Run: headless pygame with SDL's dummy video driver; simulated clock (each Clock.tick advances the game by its frame time, no real sleeping); random seed 0; keys injected as events and as key.get_pressed() state; mouse plan: one left click at the window centre at the start of phase 2, then a move to the lower-right quarter at the start of phase 3.
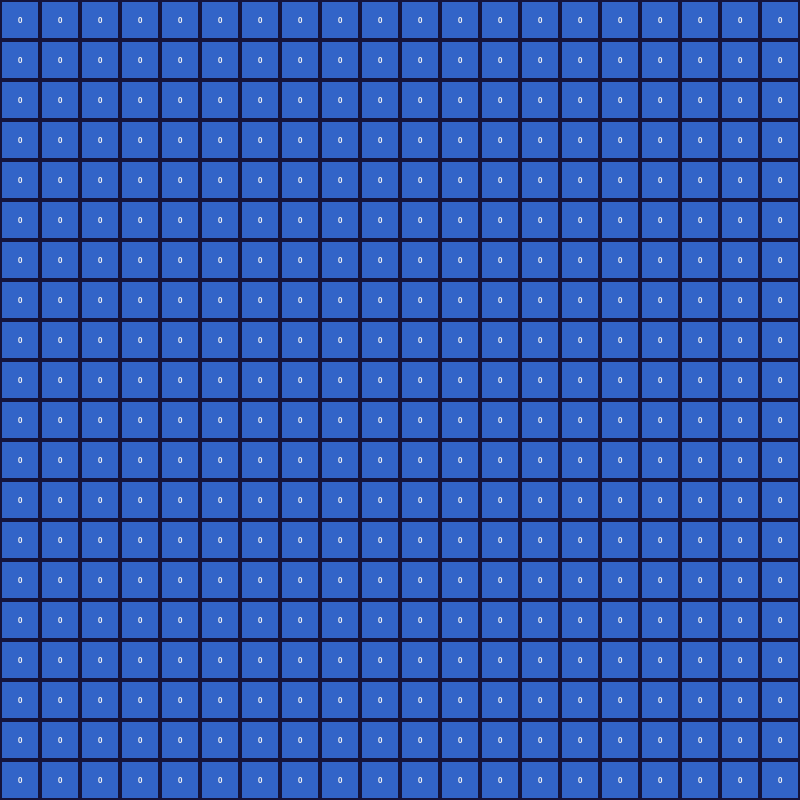
Frame 1 of 4 · flips 1–60 · no input
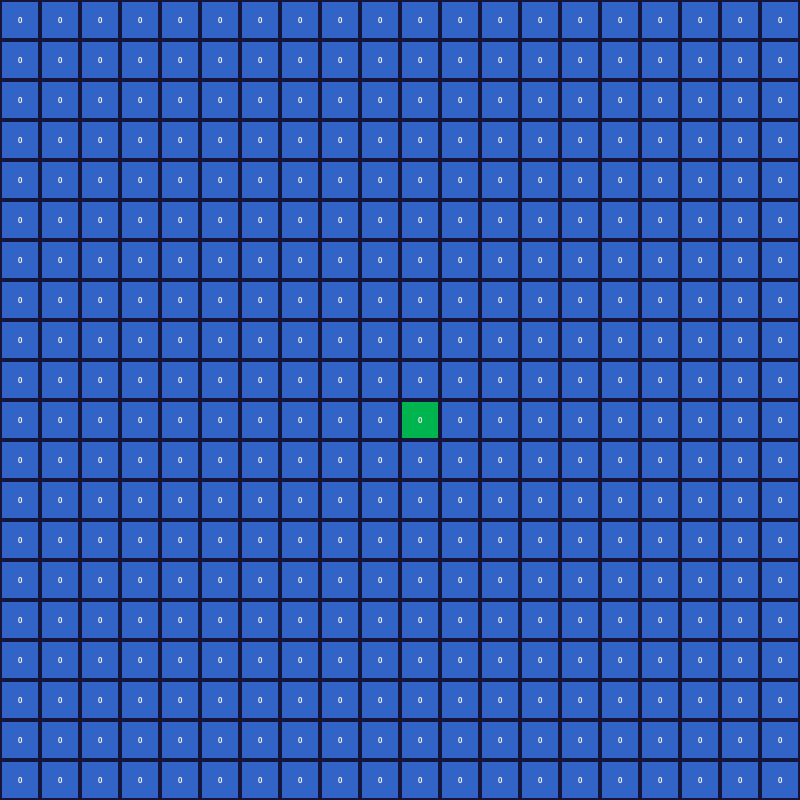
Frame 2 of 4 · flips 61–180 · clicked the window centre · tapped SPACE, RETURN · held RIGHT (→), D
Frame 3 of 4 · flips 181–300 · moved the mouse to the lower-right quarter · held DOWN (↓), S · screen unchanged from frame 2, image omitted
Frame 4 of 4 · flips 301–420 · held LEFT (←), A, UP (↑), W · screen unchanged from frame 3, image omitted

The pygame program that drew these frames:

import pygame
import math
import heapq

pygame.init()
screen = pygame.display.set_mode((800, 800))
clock = pygame.time.Clock()

cell_size = 40
ROWS = int(800 / cell_size)
COLS = int(800 / cell_size)

# Colors
BLUE = (50, 100, 200)
GREEN = (0, 180, 80)
RED = (220, 50, 50)
BORDER = (20, 20, 60)
BG = (30, 30, 30)
TEXT = (240, 240, 240)
WALL = (40, 40, 40)

# Movement settings
DIAGONALS = True  # set False for 4-directional movement only

class Cell:
    def __init__(self, row, col):
        self.row = row
        self.col = col
        self.cost = 1
        self.heuristic = 0
        self.color = BLUE
        self.is_wall = False
        # Top-left pixel position (x, y)
        self.position = (col * cell_size, row * cell_size)
        self.center = (self.position[0] + cell_size // 2, self.position[1] + cell_size // 2)

    def calculate_heuristic(self, end_row, end_col):
        # Walls have infinite heuristic (treated as non-traversable)
        if self.is_wall:
            self.heuristic = float('inf')
        else:
            # Manhattan distance in grid coordinates
            self.heuristic = abs(self.row - end_row) + abs(self.col - end_col)

 
 

grid = []
for r in range(ROWS):
    grid.append([])
    for c in range(COLS):
        grid[r].append(Cell(r, c))

def in_bounds(r, c):
    return 0 <= r < ROWS and 0 <= c < COLS

def get_neighbors(r, c):
    # 4-directional neighbors
    dirs4 = [(-1, 0), (1, 0), (0, -1), (0, 1)]
    dirs8 = dirs4 + [(-1, -1), (-1, 1), (1, -1), (1, 1)]
    dirs = dirs8 if DIAGONALS else dirs4
    out = []
    for dr, dc in dirs:
        nr, nc = r + dr, c + dc
        if in_bounds(nr, nc) and not grid[nr][nc].is_wall:
            out.append((nr, nc))
    return out

def recompute_heuristics(end_pos):
    er, ec = end_pos
    for rr in range(ROWS):
        for cc in range(COLS):
            grid[rr][cc].calculate_heuristic(er, ec)

def clear_path_colors(start_pos, end_pos):
    for rr in range(ROWS):
        for cc in range(COLS):
            if (rr, cc) == start_pos:
                grid[rr][cc].color = GREEN
            elif (rr, cc) == end_pos:
                grid[rr][cc].color = RED
            elif grid[rr][cc].is_wall:
                # keep walls dark
                grid[rr][cc].color = WALL
            else:
                grid[rr][cc].color = BLUE

def greedy_best_first(start_pos, end_pos):
    # Use a priority queue ordered by heuristic only
    sr, sc = start_pos
    er, ec = end_pos
    pq = []
    heapq.heappush(pq, (grid[sr][sc].heuristic, (sr, sc)))
    came_from = {}
    visited = set()

    while pq:
        _, (cr, cc) = heapq.heappop(pq)
        if (cr, cc) in visited:
            continue
        visited.add((cr, cc))

        if (cr, cc) == (er, ec):
            # Reconstruct path
            path = [(er, ec)]
            cur = (er, ec)
            while cur in came_from:
                cur = came_from[cur]
                path.append(cur)
            path.reverse()
            return path

        for nr, nc in get_neighbors(cr, cc):
            if (nr, nc) not in visited:
                if (nr, nc) not in came_from:
                    came_from[(nr, nc)] = (cr, cc)
                heapq.heappush(pq, (grid[nr][nc].heuristic, (nr, nc)))

    return None

def draw_grid(start, end):
    screen.fill(BG)
    for row_idx, row_vals in enumerate(grid):
        for col_idx, cell in enumerate(row_vals):
            rect = pygame.Rect(col_idx * cell_size, row_idx * cell_size, cell_size, cell_size)
            # Determine color priority: walls > start/end > cell.color
            fill_color = cell.color
            if cell.is_wall:
                fill_color = WALL
            if start is not None and (row_idx, col_idx) == start:
                fill_color = GREEN
            if end is not None and (row_idx, col_idx) == end:
                fill_color = RED

            pygame.draw.rect(screen, fill_color, rect)
            pygame.draw.rect(screen, BORDER, rect, 2)
            # draw coordinates text
            font = pygame.font.SysFont(None, 12)
            # Show heuristic (∞ for walls)
            if math.isinf(cell.heuristic):
                display = "∞"
            else:
                display = str(cell.heuristic)
            text = font.render(display, True, TEXT)
            text_rect = text.get_rect(center=rect.center)
            screen.blit(text, text_rect)

    pygame.display.flip()

def get_cell_from_mouse(pos):
    col = pos[0] // cell_size
    row = pos[1] // cell_size
    if 0 <= row < len(grid) and 0 <= col < len(grid[row]):
        return row, col
    return None

running = True
start = None
end = None
h = None
distance_grid = None
while running:
    draw_grid(start, end )
    for event in pygame.event.get():
        if event.type == pygame.QUIT:
            running = False
        elif event.type == pygame.MOUSEBUTTONDOWN and event.button == 1:
            cell = get_cell_from_mouse(event.pos)
            if not cell:
                continue
            r_idx, c_idx = cell
            print(f"Clicked cell ({r_idx}, {c_idx})")

            # set start first, then end (only if different from start)
            if start is None:
                start = (r_idx, c_idx)
                print(f"Start set to: {start}")
                grid[start[0]][start[1]].color = GREEN
            if end is None and cell != start:
                end = (r_idx, c_idx)
                print(f"End set to: {end}")
                grid[end[0]][end[1]].color = RED
                h = None  # force heuristics recompute when end changes
            # else:
            #     grid[r_idx][c_idx].color = RED
            #     grid[r_idx][c_idx].heuristic = 100
        # Right-click toggles wall on a cell (cannot wall start or end)
        elif event.type == pygame.MOUSEBUTTONDOWN and event.button == 3:
            cell = get_cell_from_mouse(event.pos)
            if not cell:
                continue
            r_idx, c_idx = cell
            if start is not None and cell == start:
                continue
            if end is not None and cell == end:
                continue
            target = grid[r_idx][c_idx]
            target.is_wall = not target.is_wall
            # Reset color when removing a wall
            if not target.is_wall:
                target.color = BLUE
            # Force heuristics recompute next time
            h = None
        if event.type == pygame.MOUSEBUTTONDOWN and event.button == 2 and start and end:
            # Recompute heuristics and run greedy best-first search
            recompute_heuristics(end)
            h = True
            clear_path_colors(start, end)
            path = greedy_best_first(start, end)
            if not path:
                print("No path found.")
            else:
                print(f"Path found: {path}")
                for pr, pc in path:
                    if (pr, pc) != start and (pr, pc) != end:
                        grid[pr][pc].color = (150, 150, 250)
    clock.tick(60)

pygame.quit()
